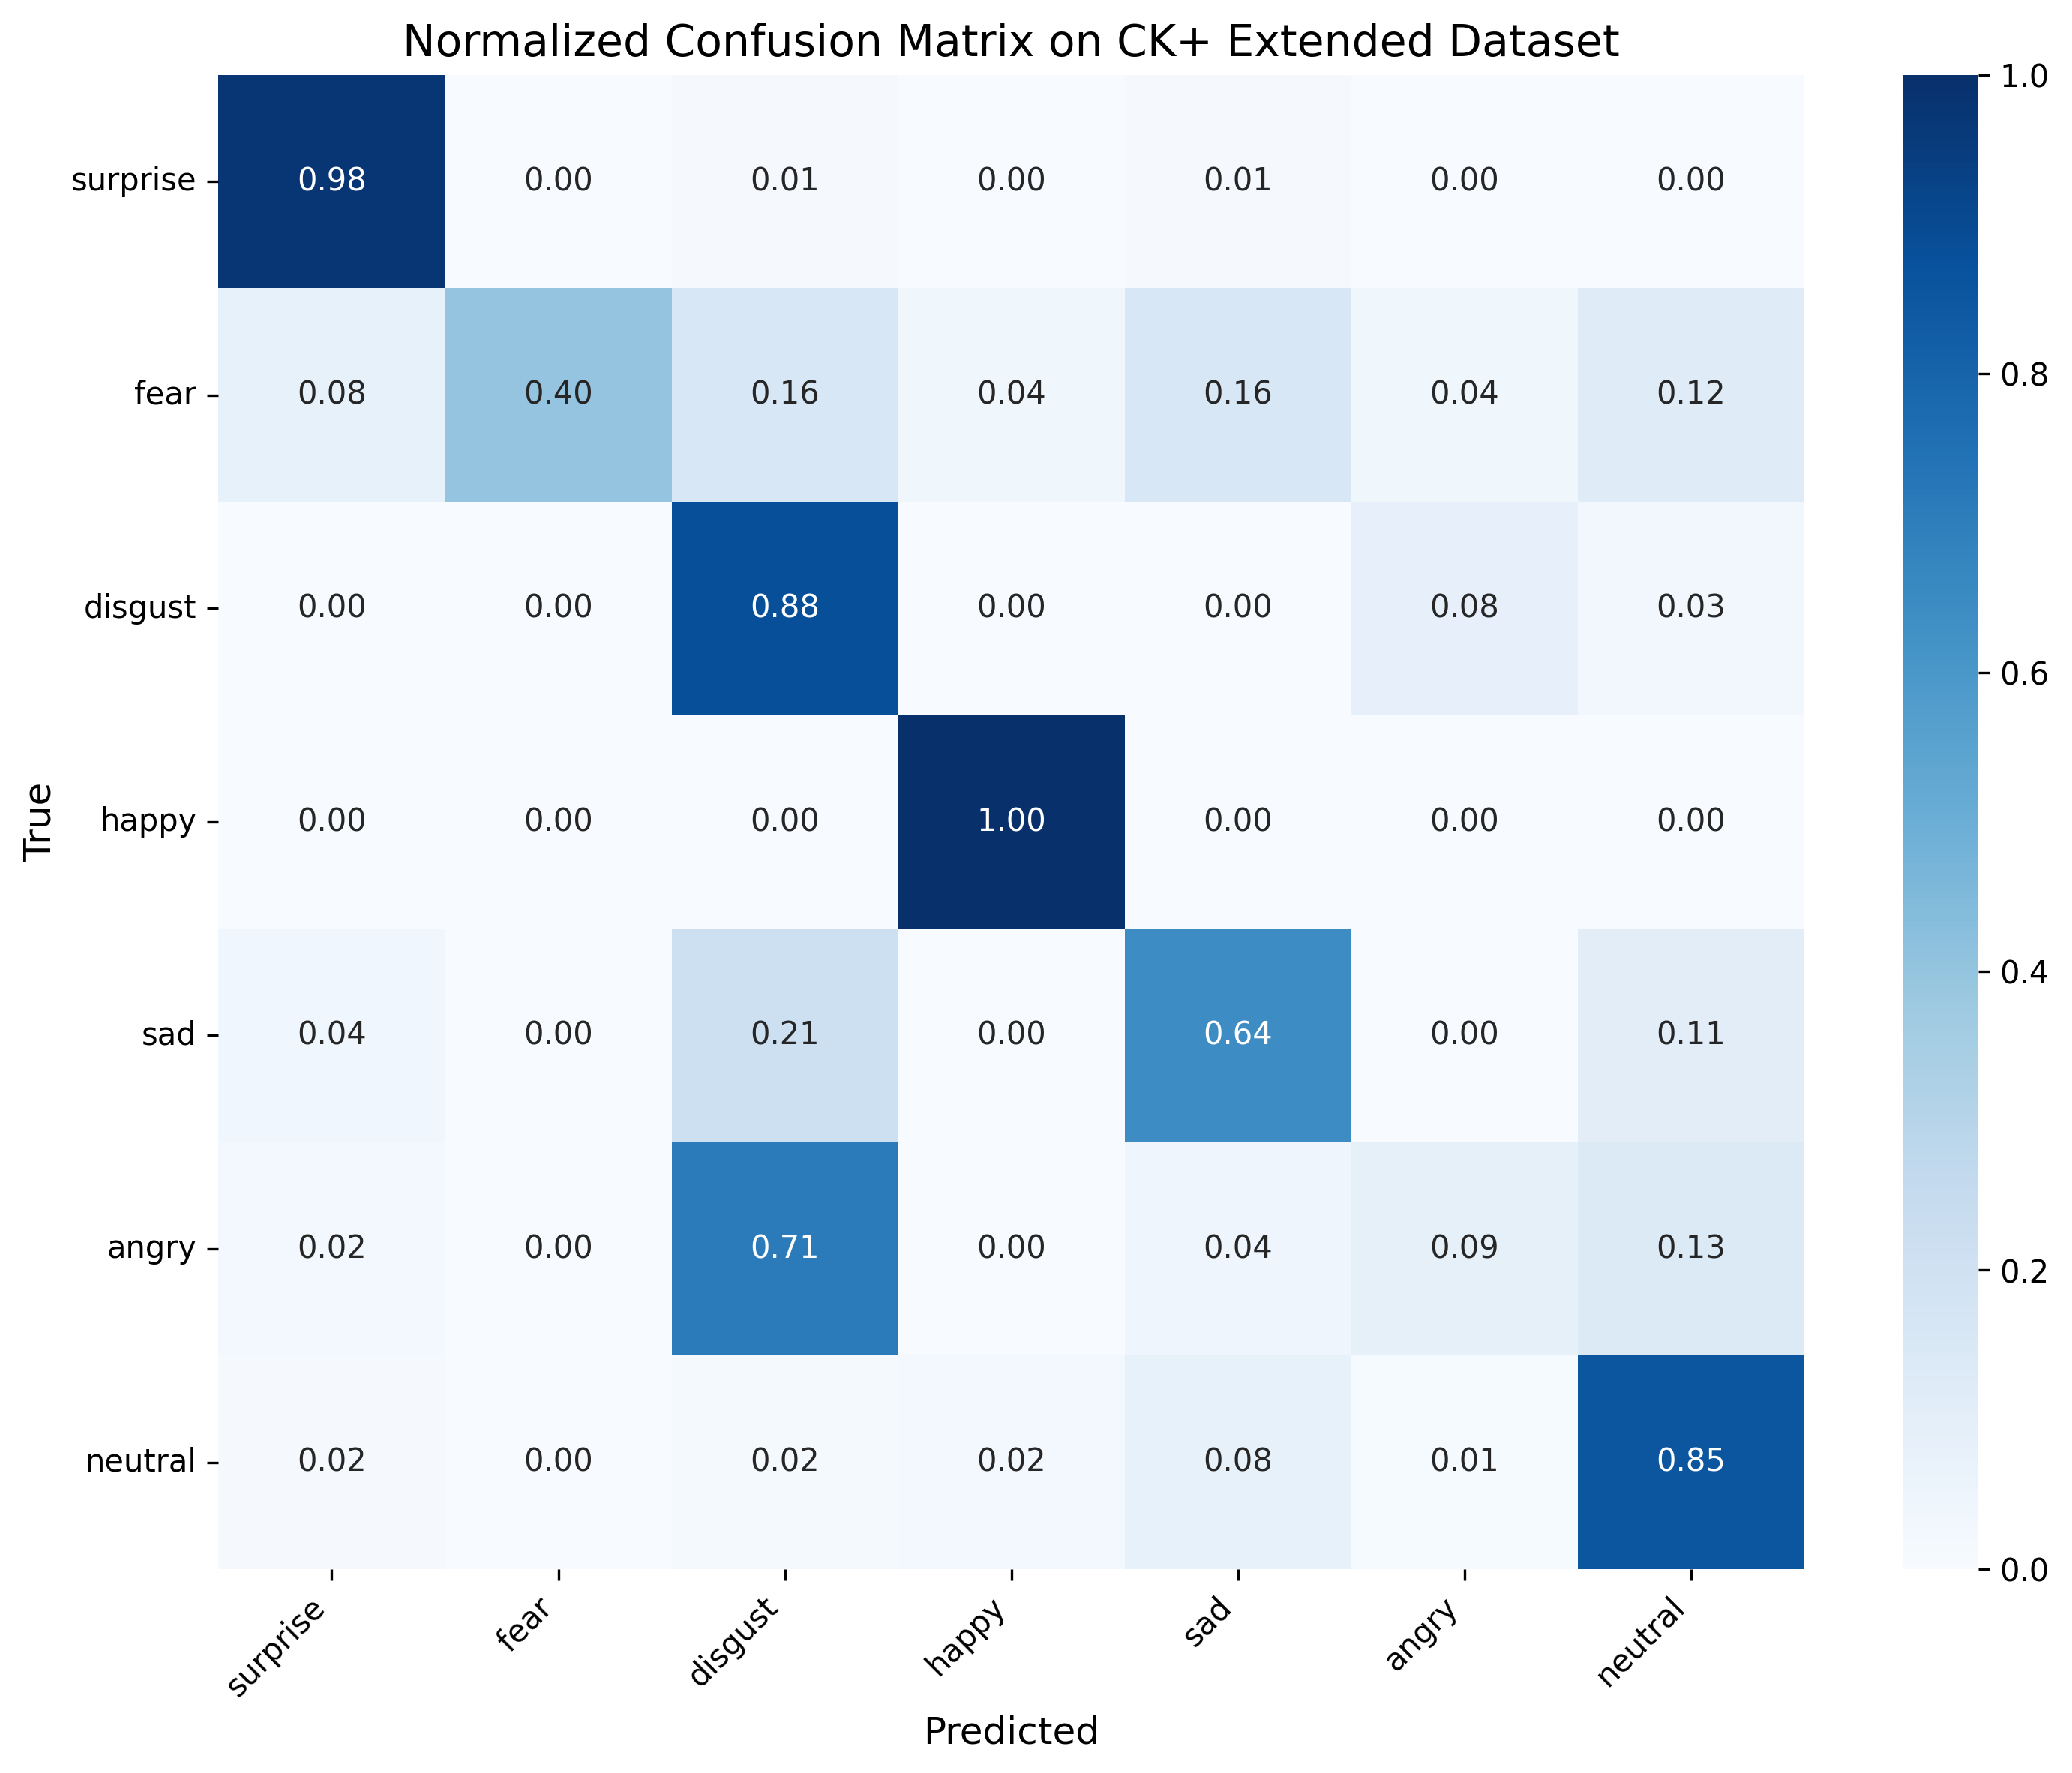

Values plotted in this chart, from the file beside it:
, surprise, fear, disgust, happy, sad, angry, neutral
surprise, 0.9759, 0.0, 0.01205, 0.0, 0.01205, 0.0, 0.0
fear, 0.08, 0.4, 0.16, 0.04, 0.16, 0.04, 0.12
disgust, 0.0, 0.0, 0.8814, 0.0, 0.0, 0.08475, 0.0339
happy, 0.0, 0.0, 0.0, 1.0, 0.0, 0.0, 0.0
sad, 0.03571, 0.0, 0.2143, 0.0, 0.6429, 0.0, 0.1071
angry, 0.02222, 0.0, 0.7111, 0.0, 0.04444, 0.08889, 0.1333
neutral, 0.01518, 0.0, 0.01855, 0.02192, 0.08094, 0.008432, 0.855
